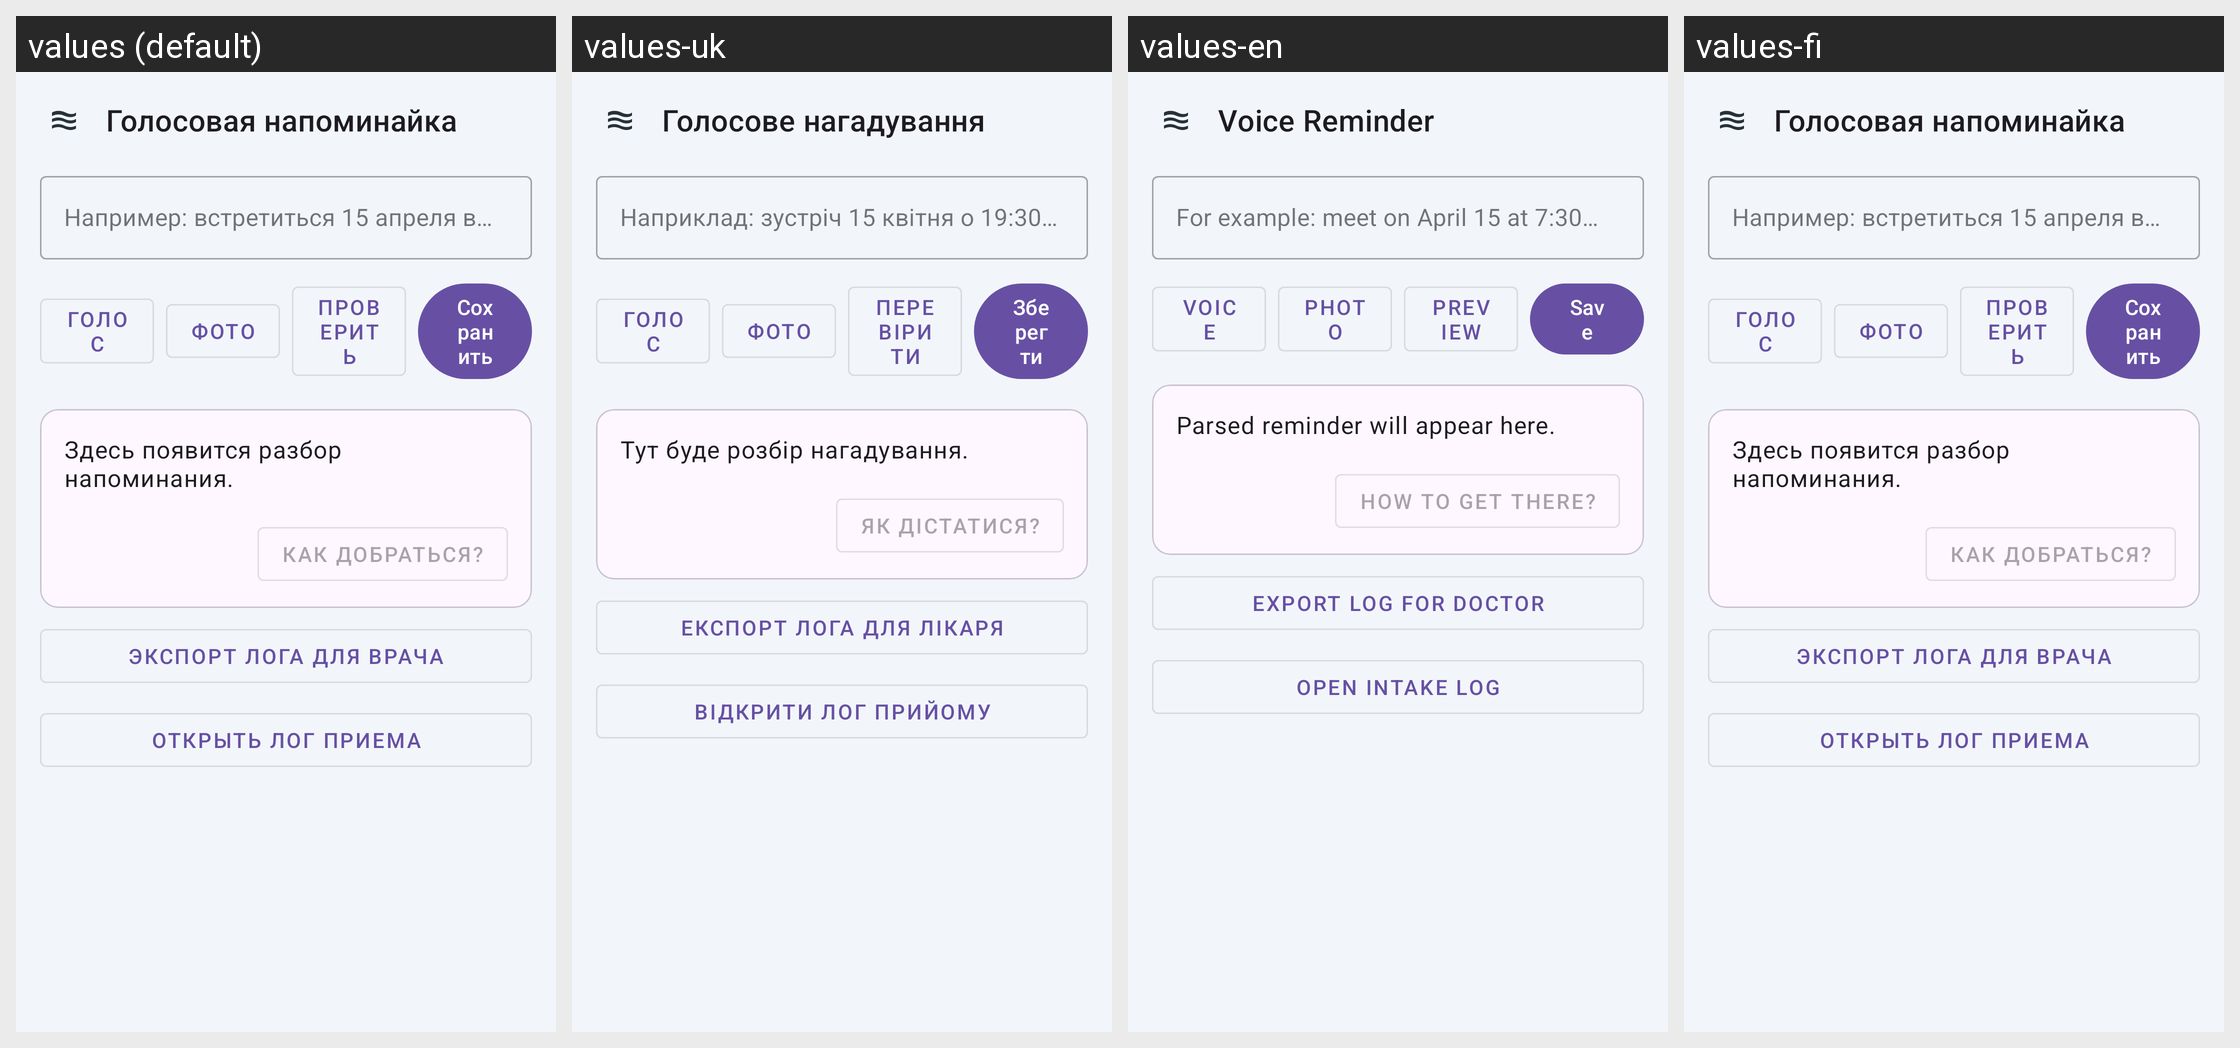

Locale-by-locale string values for the Android screen shown in this grid:
Android screen res/layout/activity_main.xml rendered under 4 locales, left to right: values (default), values-uk, values-en, values-fi. Device: Nexus 5 (rendered at 1080×1920; each locale shown at half size, 540×960, under a caption strip naming it); theme Theme.VoiceRemind.
Strings drawn on this screen, with the default value and each locale's value (text and hints the layout hard-codes, and strings that could not be matched under every locale, appear in the picture but are not listed):

screen_title
  values: Голосовая напоминайка
  values-uk: Голосове нагадування
  values-en: Voice Reminder
  values-fi: Голосовая напоминайка  [not translated; the default value is used]

reminder_hint
  values: Например: встретиться 15 апреля в 19:30 в ресторане
  values-uk: Наприклад: зустріч 15 квітня о 19:30 у ресторані
  values-en: For example: meet on April 15 at 7:30 PM at a restaurant
  values-fi: Например: встретиться 15 апреля в 19:30 в ресторане  [not translated; the default value is used]

voice_button
  values: Голос
  values-uk: Голос
  values-en: Voice
  values-fi: Голос  [not translated; the default value is used]

photo_button
  values: Фото
  values-uk: Фото
  values-en: Photo
  values-fi: Фото  [not translated; the default value is used]

preview_button
  values: Проверить
  values-uk: Перевірити
  values-en: Preview
  values-fi: Проверить  [not translated; the default value is used]

save_button
  values: Сохранить
  values-uk: Зберегти
  values-en: Save
  values-fi: Сохранить  [not translated; the default value is used]

preview_empty
  values: Здесь появится разбор напоминания.
  values-uk: Тут буде розбір нагадування.
  values-en: Parsed reminder will appear here.
  values-fi: Здесь появится разбор напоминания.  [not translated; the default value is used]

route_action
  values: Как добраться?
  values-uk: Як дістатися?
  values-en: How to get there?
  values-fi: Как добраться?  [not translated; the default value is used]

medication_export_log_button
  values: Экспорт лога для врача
  values-uk: Експорт лога для лікаря
  values-en: Export log for doctor
  values-fi: Экспорт лога для врача  [not translated; the default value is used]

medication_open_log_button
  values: Открыть лог приема
  values-uk: Відкрити лог прийому
  values-en: Open intake log
  values-fi: Открыть лог приема  [not translated; the default value is used]
